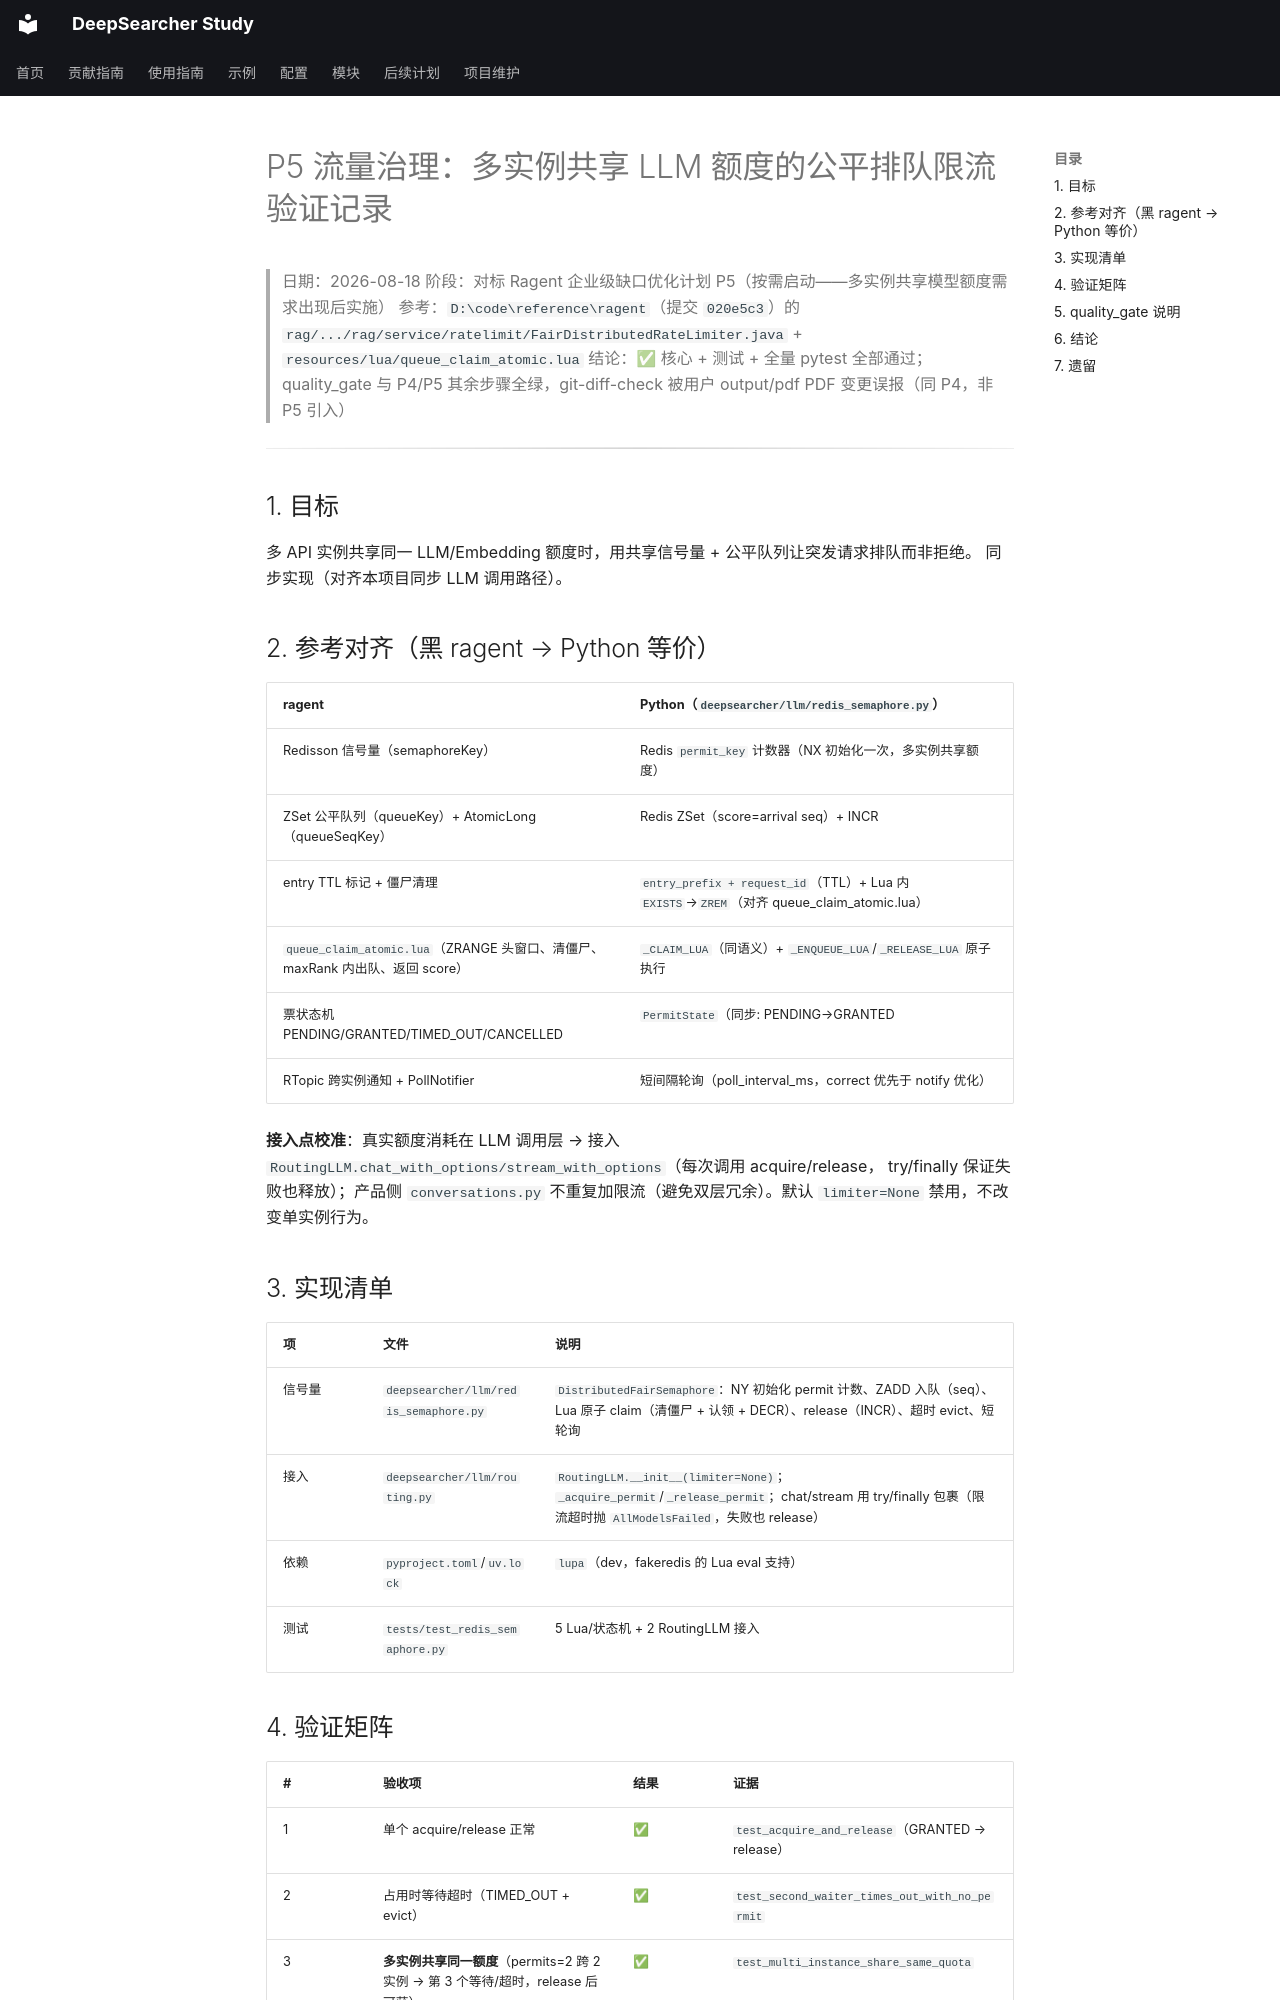

repository: wyl0828/deep-searcher-study · page: 开发记录/验证记录/2026-08-18-distributed-ratelimit-verification/index.html · generator: mkdocs

# P5 流量治理：多实例共享 LLM 额度的公平排队限流验证记录

> 日期：2026-08-18
> 阶段：对标 Ragent 企业级缺口优化计划 P5（按需启动——多实例共享模型额度需求出现后实施）
> 参考：`D:\code\reference\ragent`（提交 `020e5c3`）的
> `rag/.../rag/service/ratelimit/FairDistributedRateLimiter.java` + `resources/lua/queue_claim_atomic.lua`
> 结论：✅ 核心 + 测试 + 全量 pytest 全部通过；quality_gate 与 P4/P5 其余步骤全绿，git-diff-check 被用户 output/pdf PDF 变更误报（同 P4，非 P5 引入）

---

## 1. 目标

多 API 实例共享同一 LLM/Embedding 额度时，用共享信号量 + 公平队列让突发请求排队而非拒绝。
同步实现（对齐本项目同步 LLM 调用路径）。

## 2. 参考对齐（黑 ragent → Python 等价）

| ragent | Python（`deepsearcher/llm/redis_semaphore.py`） |
|---|---|
| Redisson 信号量（semaphoreKey） | Redis `permit_key` 计数器（NX 初始化一次，多实例共享额度） |
| ZSet 公平队列（queueKey）+ AtomicLong（queueSeqKey） | Redis ZSet（score=arrival seq）+ INCR |
| entry TTL 标记 + 僵尸清理 | `entry_prefix + request_id`（TTL）+ Lua 内 `EXISTS`→`ZREM`（对齐 queue_claim_atomic.lua） |
| `queue_claim_atomic.lua`（ZRANGE 头窗口、清僵尸、maxRank 内出队、返回 score） | `_CLAIM_LUA`（同语义）+ `_ENQUEUE_LUA`/`_RELEASE_LUA` 原子执行 |
| 票状态机 PENDING/GRANTED/TIMED_OUT/CANCELLED | `PermitState`（同步: PENDING→GRANTED|TIMED_OUT；取消经 evict） |
| RTopic 跨实例通知 + PollNotifier | 短间隔轮询（poll_interval_ms，correct 优先于 notify 优化） |

**接入点校准**：真实额度消耗在 LLM 调用层 → 接入 `RoutingLLM.chat_with_options/stream_with_options`（每次调用 acquire/release，
try/finally 保证失败也释放）；产品侧 `conversations.py` 不重复加限流（避免双层冗余）。默认 `limiter=None` 禁用，不改变单实例行为。

## 3. 实现清单

| 项 | 文件 | 说明 |
|---|---|---|
| 信号量 | `deepsearcher/llm/redis_semaphore.py` | `DistributedFairSemaphore`：NY 初始化 permit 计数、ZADD 入队（seq）、Lua 原子 claim（清僵尸 + 认领 + DECR）、release（INCR）、超时 evict、短轮询 |
| 接入 | `deepsearcher/llm/routing.py` | `RoutingLLM.__init__(limiter=None)`；`_acquire_permit`/`_release_permit`；chat/stream 用 try/finally 包裹（限流超时抛 `AllModelsFailed`，失败也 release） |
| 依赖 | `pyproject.toml`/`uv.lock` | `lupa`（dev，fakeredis 的 Lua eval 支持） |
| 测试 | `tests/test_redis_semaphore.py` | 5 Lua/状态机 + 2 RoutingLLM 接入 |
